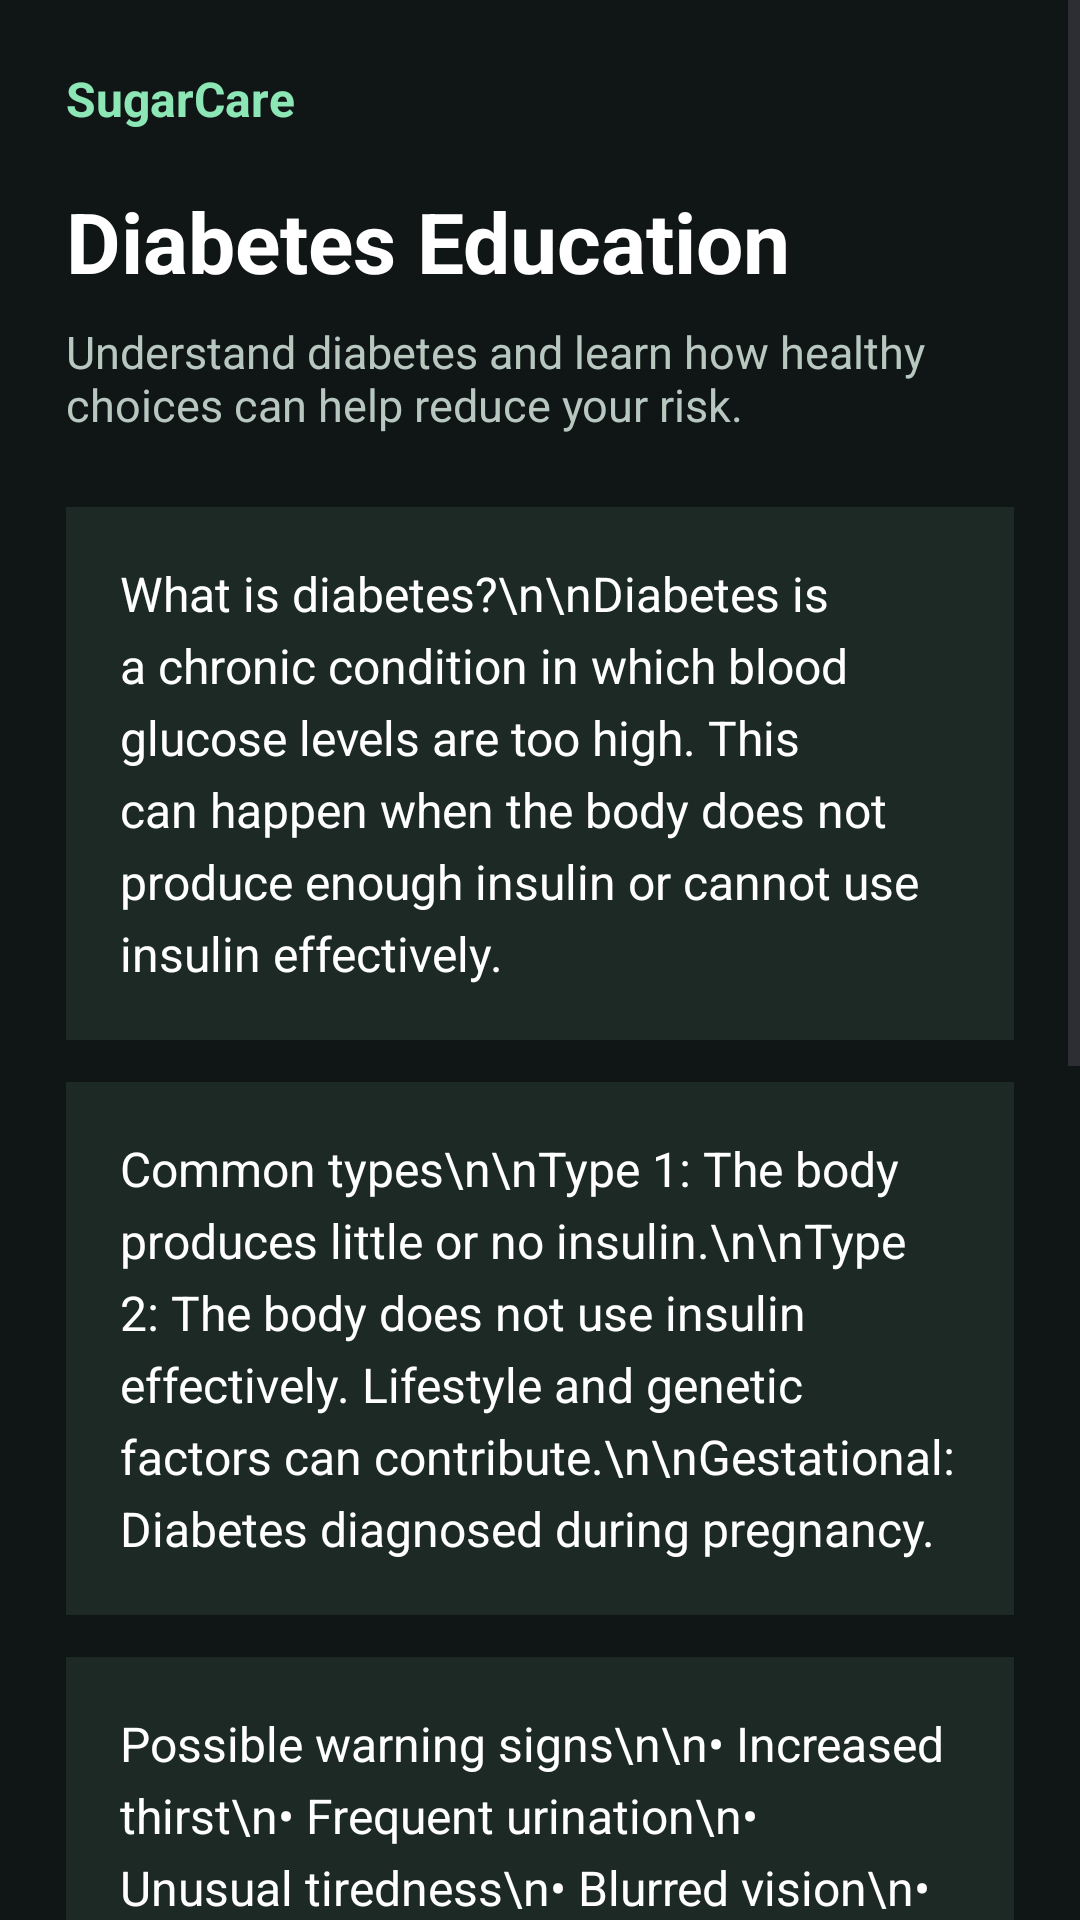

The Android layout XML behind this screen, and the referenced resources:
<!-- AndroidManifest.xml: application theme Theme.Diabetes2 -->
<!-- res/layout/activity_education.xml -->
<?xml version="1.0" encoding="utf-8"?>
<ScrollView xmlns:android="http://schemas.android.com/apk/res/android"
    android:layout_width="match_parent"
    android:layout_height="match_parent"
    android:background="#101615"
    android:fillViewport="true">

    <LinearLayout
        android:id="@+id/EducationAcvity"
        android:layout_width="match_parent"
        android:layout_height="wrap_content"
        android:orientation="vertical"
        android:padding="22dp">

        <TextView
            android:layout_width="wrap_content"
            android:layout_height="wrap_content"
            android:text="SugarCare"
            android:textColor="#8CE6B5"
            android:textSize="16sp"
            android:textStyle="bold" />

        <TextView
            android:layout_width="match_parent"
            android:layout_height="wrap_content"
            android:layout_marginTop="18dp"
            android:text="Diabetes Education"
            android:textColor="#FFFFFF"
            android:textSize="28sp"
            android:textStyle="bold" />

        <TextView
            android:layout_width="match_parent"
            android:layout_height="wrap_content"
            android:layout_marginTop="8dp"
            android:text="Understand diabetes and learn how healthy choices can help reduce your risk."
            android:textColor="#B8C8C1"
            android:textSize="15sp" />

        <TextView
            android:layout_width="match_parent"
            android:layout_height="wrap_content"
            android:layout_marginTop="24dp"
            android:background="#1C2925"
            android:padding="18dp"
            android:text="What is diabetes?\n\nDiabetes is a chronic condition in which blood glucose levels are too high. This can happen when the body does not produce enough insulin or cannot use insulin effectively."
            android:textColor="#FFFFFF"
            android:textSize="16sp"
            android:lineSpacingExtra="5dp" />

        <TextView
            android:layout_width="match_parent"
            android:layout_height="wrap_content"
            android:layout_marginTop="14dp"
            android:background="#1C2925"
            android:padding="18dp"
            android:text="Common types\n\nType 1: The body produces little or no insulin.\n\nType 2: The body does not use insulin effectively. Lifestyle and genetic factors can contribute.\n\nGestational: Diabetes diagnosed during pregnancy."
            android:textColor="#FFFFFF"
            android:textSize="16sp"
            android:lineSpacingExtra="5dp" />

        <TextView
            android:layout_width="match_parent"
            android:layout_height="wrap_content"
            android:layout_marginTop="14dp"
            android:background="#1C2925"
            android:padding="18dp"
            android:text="Possible warning signs\n\n• Increased thirst\n• Frequent urination\n• Unusual tiredness\n• Blurred vision\n• Unexplained weight loss\n\nSome people, especially those with type 2 diabetes, may have no noticeable symptoms."
            android:textColor="#FFFFFF"
            android:textSize="16sp"
            android:lineSpacingExtra="5dp" />

        <TextView
            android:layout_width="match_parent"
            android:layout_height="wrap_content"
            android:layout_marginTop="14dp"
            android:background="#1C2925"
            android:padding="18dp"
            android:text="Prevention and healthy habits\n\n• Eat a balanced diet with vegetables, fruits, and whole grains.\n• Stay physically active regularly.\n• Aim for a healthy weight.\n• Avoid tobacco.\n• Get recommended health check-ups, especially if you have risk factors."
            android:textColor="#FFFFFF"
            android:textSize="16sp"
            android:lineSpacingExtra="5dp" />

        <TextView
            android:layout_width="match_parent"
            android:layout_height="wrap_content"
            android:layout_marginTop="14dp"
            android:background="#253B32"
            android:padding="18dp"
            android:text="Remember\n\nThese symptoms do not confirm diabetes. A healthcare professional can recommend appropriate blood glucose testing and interpret the results."
            android:textColor="#8CE6B5"
            android:textSize="15sp"
            android:lineSpacingExtra="5dp" />

    </LinearLayout>
</ScrollView>
<!-- resources referenced by this layout -->
<resources>
  <style name="Theme.Diabetes2" parent="Base.Theme.Diabetes2" />
  <style name="Base.Theme.Diabetes2" parent="Theme.Material3.DayNight.NoActionBar">
          
          
      </style>
</resources>
